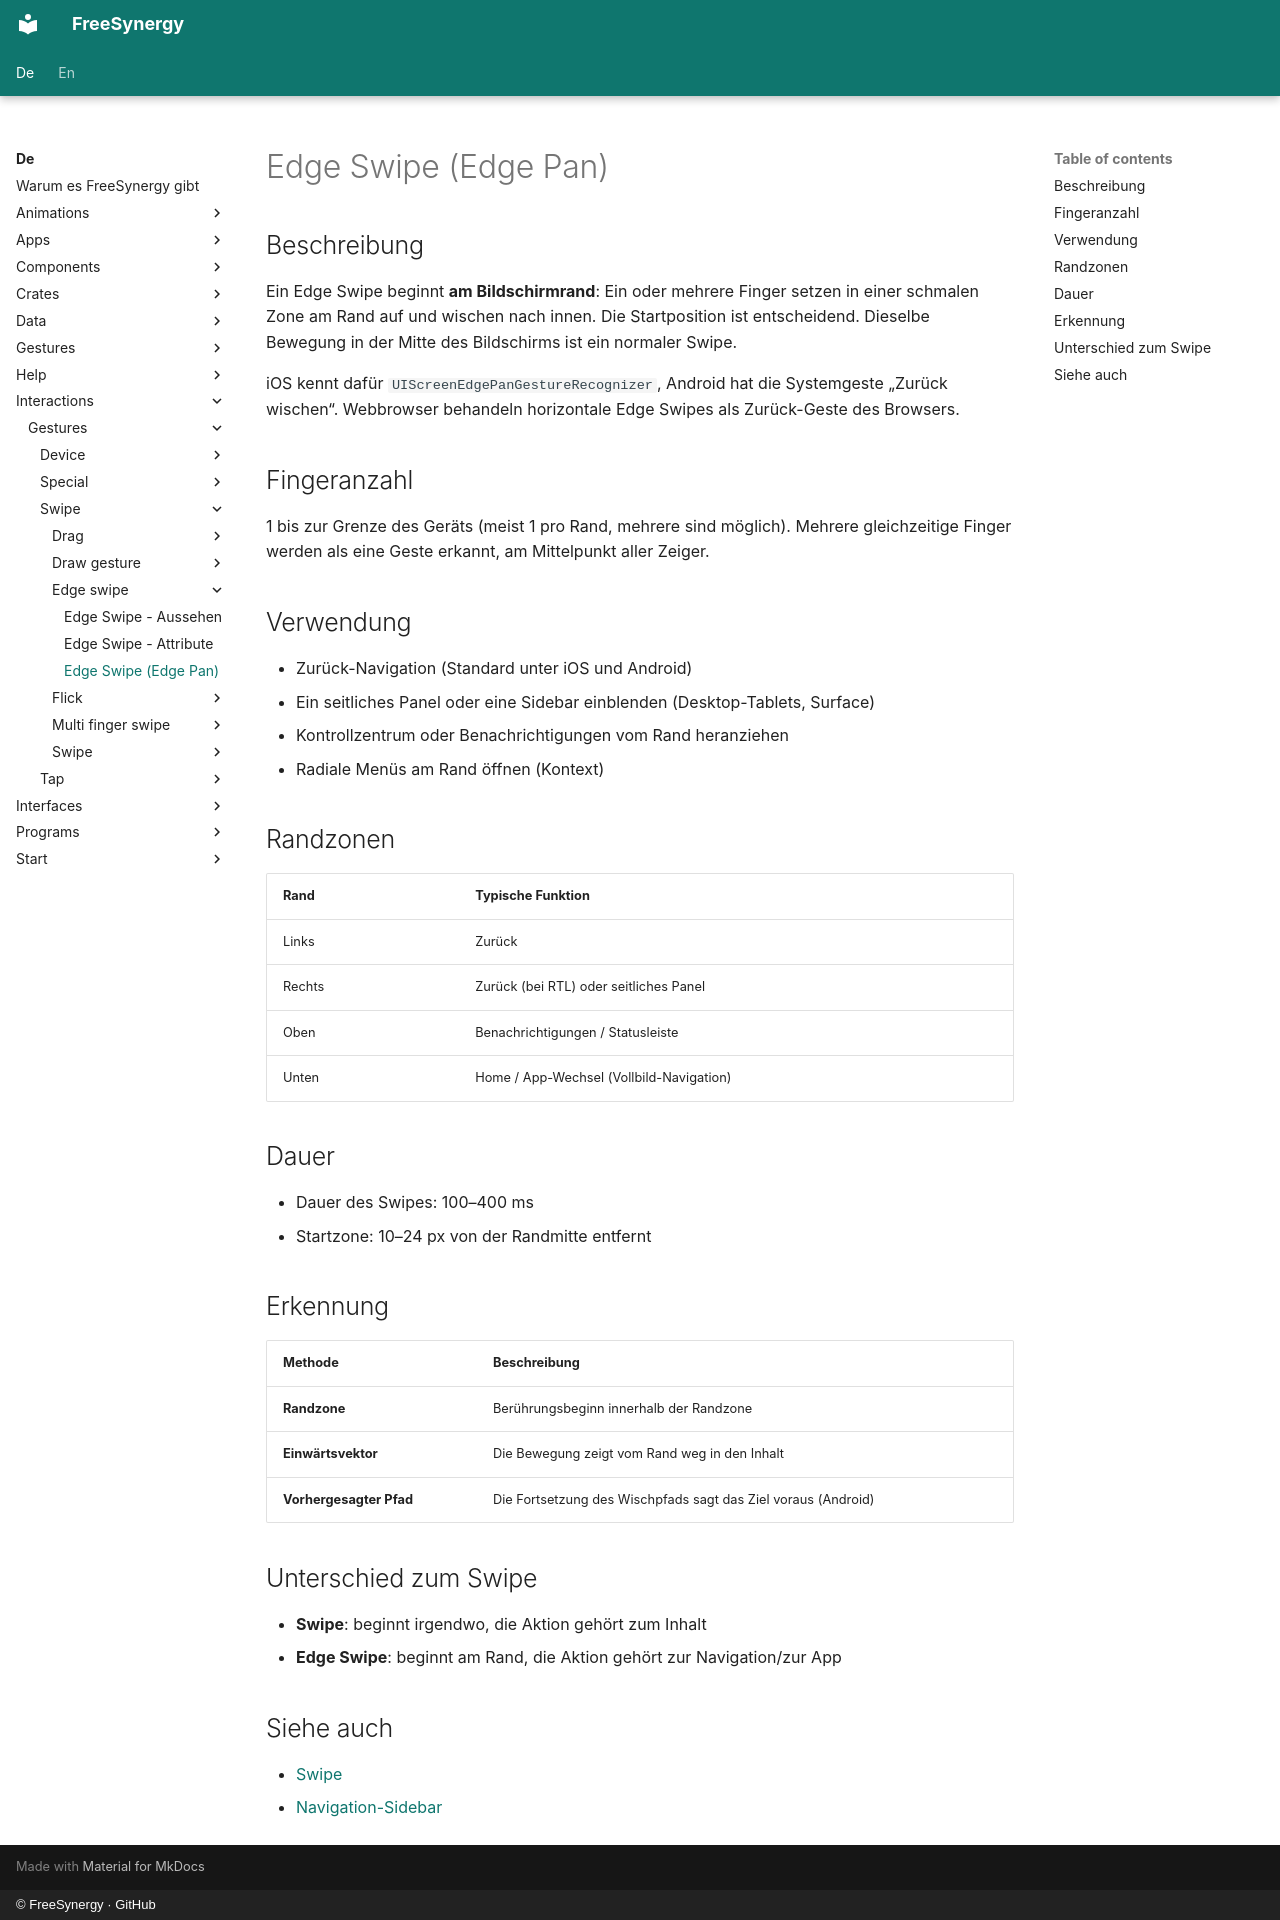

repository: FreeSynergy/fs-documentation · page: de/interactions/gestures/swipe/edge-swipe/description/index.html · generator: mkdocs · copyright: © FreeSynergy · GitHub

# Edge Swipe (Edge Pan)

## Beschreibung

Ein Edge Swipe beginnt **am Bildschirmrand**: Ein oder mehrere Finger setzen in einer
schmalen Zone am Rand auf und wischen nach innen. Die Startposition ist entscheidend. Dieselbe
Bewegung in der Mitte des Bildschirms ist ein normaler Swipe.

iOS kennt dafür `UIScreenEdgePanGestureRecognizer`, Android hat die Systemgeste „Zurück wischen“.
Webbrowser behandeln horizontale Edge Swipes als Zurück-Geste des Browsers.

## Fingeranzahl

1 bis zur Grenze des Geräts (meist 1 pro Rand, mehrere sind möglich).
Mehrere gleichzeitige Finger werden als eine Geste erkannt, am Mittelpunkt aller Zeiger.

## Verwendung

- Zurück-Navigation (Standard unter iOS und Android)
- Ein seitliches Panel oder eine Sidebar einblenden (Desktop-Tablets, Surface)
- Kontrollzentrum oder Benachrichtigungen vom Rand heranziehen
- Radiale Menüs am Rand öffnen (Kontext)

## Randzonen

| Rand | Typische Funktion |
|------|------------------|
| Links | Zurück |
| Rechts | Zurück (bei RTL) oder seitliches Panel |
| Oben | Benachrichtigungen / Statusleiste |
| Unten | Home / App-Wechsel (Vollbild-Navigation) |

## Dauer

- Dauer des Swipes: 100–400 ms
- Startzone: 10–24 px von der Randmitte entfernt

## Erkennung

| Methode | Beschreibung |
|--------|--------|
| **Randzone** | Berührungsbeginn innerhalb der Randzone |
| **Einwärtsvektor** | Die Bewegung zeigt vom Rand weg in den Inhalt |
| **Vorhergesagter Pfad** | Die Fortsetzung des Wischpfads sagt das Ziel voraus (Android) |

## Unterschied zum Swipe

- **Swipe**: beginnt irgendwo, die Aktion gehört zum Inhalt
- **Edge Swipe**: beginnt am Rand, die Aktion gehört zur Navigation/zur App

## Siehe auch

- [Swipe](../swipe/description.md)
- [Navigation-Sidebar](../../../../components/widgets/navigation/sidebar/description.md)
